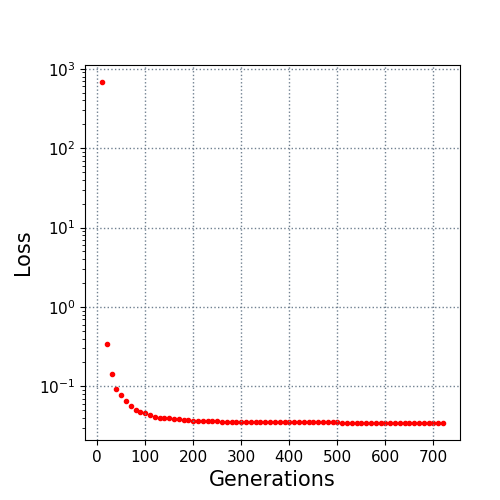

The table this chart was drawn from, first rows:
10.0, 682.254656
20.0, 0.3438
30.0, 0.1426
40.0, 0.09359
50.0, 0.07792
60.0, 0.06558
70.0, 0.05602
80.0, 0.05046
90.0, 0.04772
100.0, 0.04587
110.0, 0.04323
120.0, 0.0415
130.0, 0.04025
140.0, 0.04011
150.0, 0.03963
160.0, 0.03907
170.0, 0.03834
180.0, 0.03805
190.0, 0.03711
200.0, 0.03665
210.0, 0.03664
220.0, 0.03654
230.0, 0.03639
240.0, 0.03621
250.0, 0.0361
260.0, 0.03598
270.0, 0.03597
280.0, 0.03596
290.0, 0.03586
300.0, 0.03579
310.0, 0.03574
320.0, 0.03574
330.0, 0.03565
340.0, 0.03561
350.0, 0.03556
360.0, 0.0355
370.0, 0.0355
380.0, 0.0355
390.0, 0.03543
400.0, 0.03533
410.0, 0.03533
420.0, 0.03529
430.0, 0.03527
440.0, 0.03522
450.0, 0.0352
460.0, 0.03508
470.0, 0.03504
480.0, 0.03504
490.0, 0.03501
500.0, 0.03499
510.0, 0.03492
520.0, 0.03487
530.0, 0.03485
540.0, 0.03485
550.0, 0.03479
560.0, 0.03476
570.0, 0.03465
580.0, 0.03465
590.0, 0.03465
600.0, 0.03464
610.0, 0.03464
... 11 more rows
